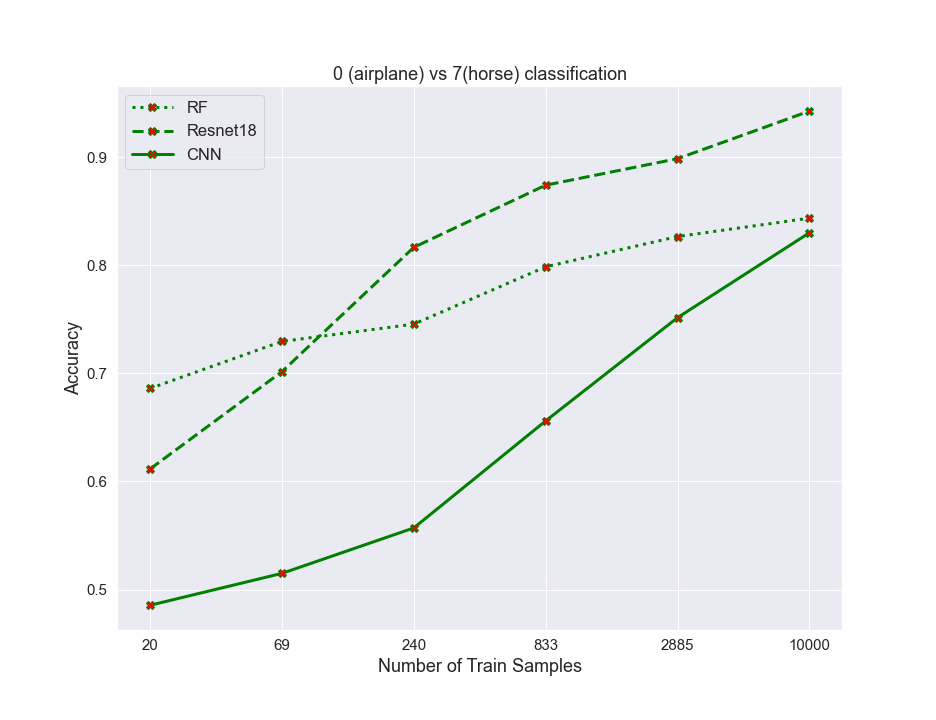

Values plotted in this chart, from the file beside it:
algos, 0, 1, 2, 3, 4, 5
RF, 0.686, 0.7295, 0.7455, 0.7985, 0.8265, 0.8435
resnet, 0.6115, 0.7015, 0.8165, 0.874, 0.8985, 0.9425
CNN, 0.4855, 0.515, 0.557, 0.656, 0.7515, 0.83
